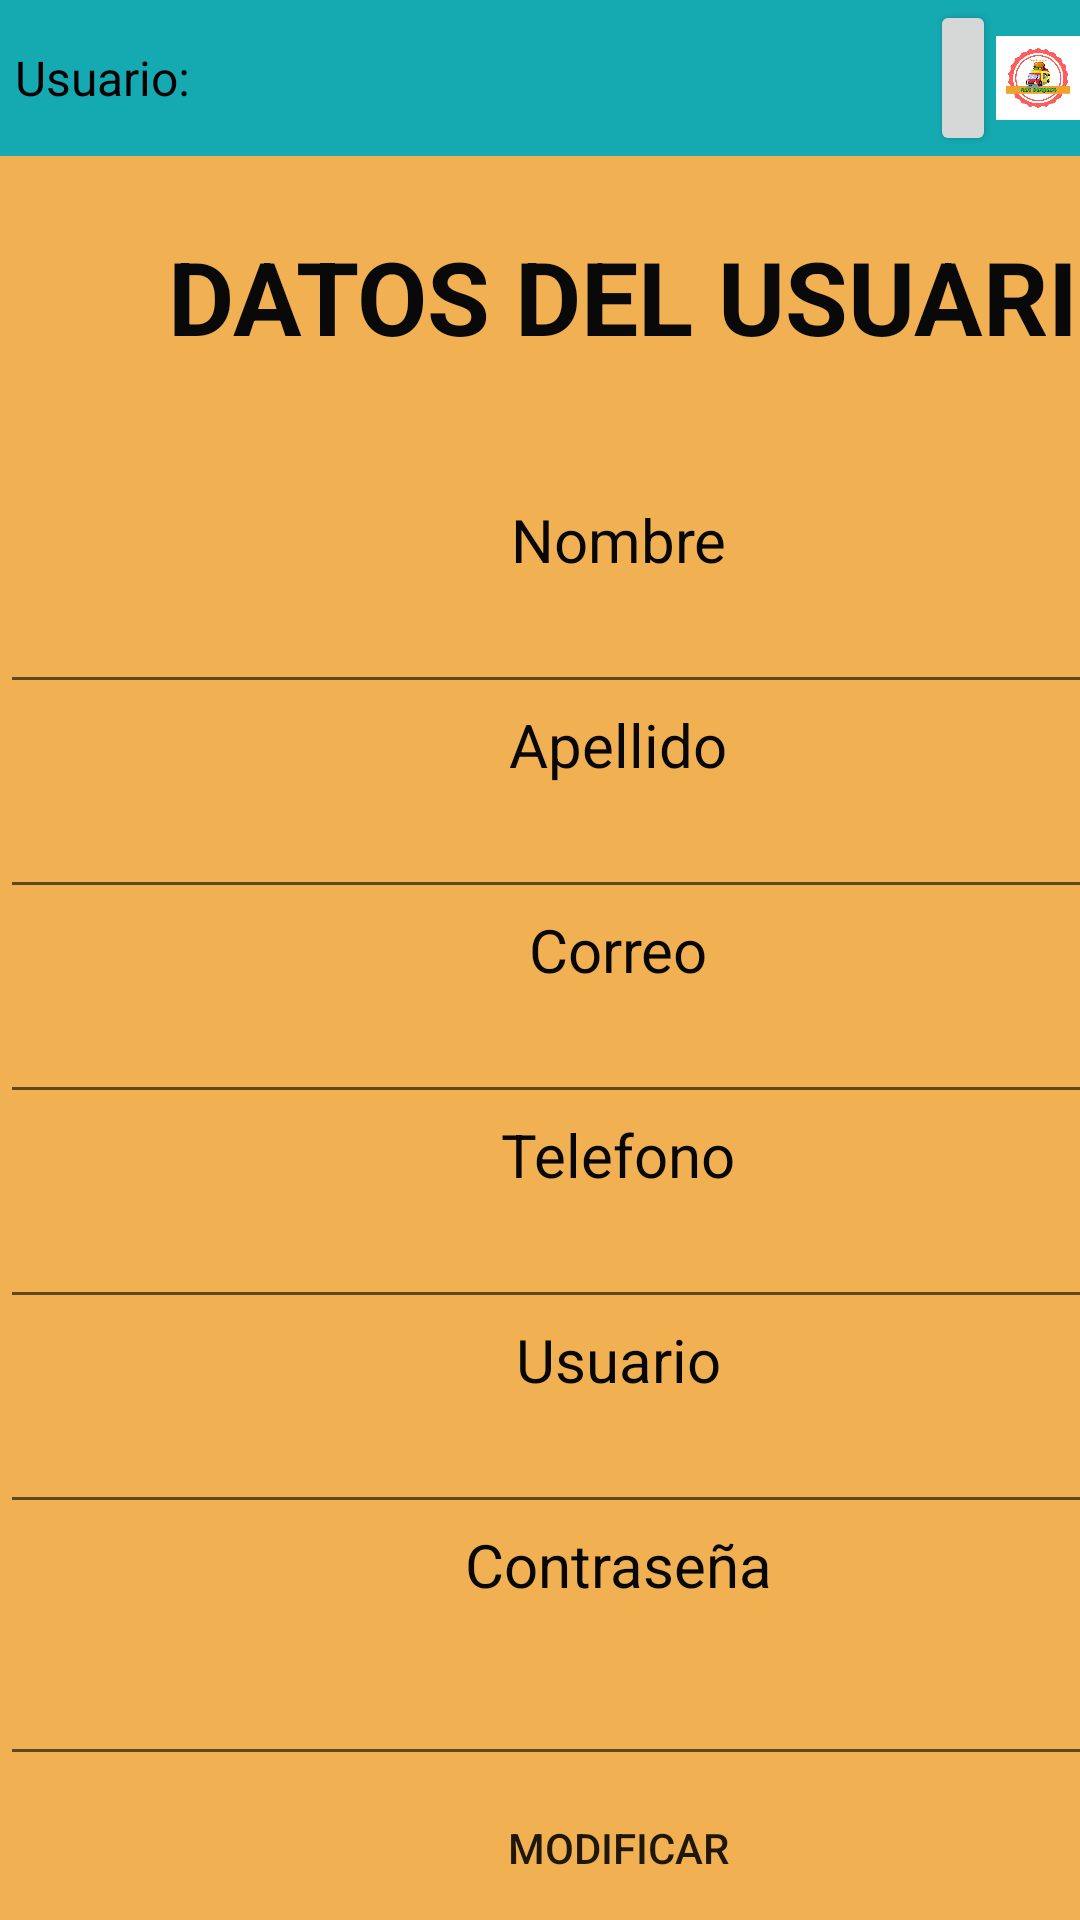

Here is an Android app screen rendered from its layout file. Give the layout XML and the strings, colors and styles it references.
<!-- AndroidManifest.xml: application theme Theme.RunBurguer -->
<!-- res/layout/activity_modificar_datos_usuario.xml -->
<?xml version="1.0" encoding="utf-8"?>
<androidx.constraintlayout.widget.ConstraintLayout xmlns:android="http://schemas.android.com/apk/res/android"
    xmlns:app="http://schemas.android.com/apk/res-auto"
    xmlns:tools="http://schemas.android.com/tools"
    android:layout_width="match_parent"
    android:layout_height="match_parent"
    android:background="#F1B153"
    tools:context=".ModificarDatosUsuario">

    <include
        android:id="@+id/include"
        layout="@layout/activity_encabezado" />

    <LinearLayout
        android:layout_width="412dp"
        android:layout_height="609dp"
        android:orientation="vertical"
        android:textAlignment="center"
        app:layout_constraintTop_toBottomOf="@+id/textView23"
        tools:ignore="MissingConstraints"
        tools:layout_editor_absoluteX="1dp">

        <TextView
            android:id="@+id/textView24"
            android:layout_width="match_parent"
            android:layout_height="45dp" />

        <TextView
            android:id="@+id/textView30"
            android:layout_width="match_parent"
            android:layout_height="wrap_content"
            android:text="Nombre"
            android:textAlignment="center"
            android:textColor="#070707"
            android:textSize="20sp" />

        <EditText
            android:id="@+id/editTextTextNombre"
            android:layout_width="match_parent"
            android:layout_height="wrap_content"
            android:ems="10"
            android:inputType="textPersonName" />

        <TextView
            android:id="@+id/textView31"
            android:layout_width="match_parent"
            android:layout_height="wrap_content"
            android:text="Apellido"
            android:textAlignment="center"
            android:textColor="#070707"
            android:textSize="20sp" />

        <EditText
            android:id="@+id/editTextTextApellido"
            android:layout_width="match_parent"
            android:layout_height="wrap_content"
            android:ems="10"
            android:inputType="textPersonName" />

        <TextView
            android:id="@+id/textView32"
            android:layout_width="match_parent"
            android:layout_height="wrap_content"
            android:text="Correo"
            android:textAlignment="center"
            android:textColor="#070707"
            android:textSize="20sp" />

        <EditText
            android:id="@+id/editTextTextCorreo"
            android:layout_width="match_parent"
            android:layout_height="wrap_content"
            android:ems="10"
            android:inputType="textPersonName" />

        <TextView
            android:id="@+id/textView6"
            android:layout_width="match_parent"
            android:layout_height="wrap_content"
            android:text="Telefono"
            android:textAlignment="center"
            android:textColor="#070707"
            android:textSize="20sp" />

        <EditText
            android:id="@+id/editTextTextTelefono"
            android:layout_width="match_parent"
            android:layout_height="wrap_content"
            android:ems="10"
            android:inputType="number" />

        <TextView
            android:id="@+id/textView33us"
            android:layout_width="match_parent"
            android:layout_height="wrap_content"
            android:text="Usuario"
            android:textAlignment="center"
            android:textColor="#070707"
            android:textSize="20sp" />

        <EditText
            android:id="@+id/editTextTextTelefono2"
            android:layout_width="match_parent"
            android:layout_height="wrap_content"
            android:ems="10"
            android:inputType="text" />

        <TextView
            android:id="@+id/textView33us2"
            android:layout_width="match_parent"
            android:layout_height="wrap_content"
            android:text="Contraseña"
            android:textAlignment="center"
            android:textColor="#070707"
            android:textSize="20sp" />

        <EditText
            android:id="@+id/editTextTextcontraseña"
            android:layout_width="match_parent"
            android:layout_height="57dp"
            android:ems="10"
            android:inputType="text" />

        <Button
            android:id="@+id/btnModifica"
            style="@style/Widget.AppCompat.Button.Borderless"
            android:layout_width="match_parent"
            android:layout_height="wrap_content"
            android:onClick="modificar"
            android:text="Modificar" />

        <Button
            android:id="@+id/btnVolverM"
            style="@style/Widget.AppCompat.Button.Borderless"
            android:layout_width="match_parent"
            android:layout_height="wrap_content"
            android:text="Volver" />

    </LinearLayout>

    <TextView
        android:id="@+id/textView23"
        android:layout_width="wrap_content"
        android:layout_height="wrap_content"
        android:layout_marginStart="56dp"
        android:layout_marginTop="24dp"
        android:text="DATOS DEL USUARIO"
        android:textColor="#090909"
        android:textSize="34sp"
        android:textStyle="bold"
        app:layout_constraintStart_toStartOf="parent"
        app:layout_constraintTop_toBottomOf="@+id/include" />

</androidx.constraintlayout.widget.ConstraintLayout>
<!-- res/layout/activity_encabezado.xml (included above) -->
<?xml version="1.0" encoding="utf-8"?>
<RelativeLayout
    xmlns:android="http://schemas.android.com/apk/res/android"
    xmlns:app="http://schemas.android.com/apk/res-auto"
    android:id="@+id/header"
    android:layout_width="match_parent"
    android:layout_height="wrap_content"
    android:layout_alignParentTop="true"
    android:background="@color/turquoise"
    android:gravity="center">

    <LinearLayout
        android:layout_width="match_parent"
        android:layout_height="52dp"
        android:orientation="horizontal">

        <TextView
            android:id="@+id/usu"
            android:layout_width="70dp"
            android:layout_height="wrap_content"
            android:layout_gravity="center"
            android:layout_margin="5dp"
            android:text="Usuario:"
            android:textColor="#000000"
            android:textSize="16sp" />

        <TextView
            android:id="@+id/nusu2"
            android:layout_width="220dp"
            android:layout_height="wrap_content"
            android:layout_gravity="center"
            android:layout_margin="5dp"
            android:textColor="#000000"
            android:textSize="16sp" />

        <Button
            android:id="@+id/button4"
            style="@style/Widget.AppCompat.Button"
            android:layout_width="21dp"
            android:layout_height="match_parent"
            android:layout_weight="1"
            android:text="salir"
            android:textSize="5sp" />

        <ImageView
            android:id="@+id/imageView"
            android:layout_width="27dp"
            android:layout_height="match_parent"
            android:layout_weight="1"
            android:src="@drawable/logo_run" />
    </LinearLayout>
</RelativeLayout>
<!-- resources referenced by this layout -->
<resources>
  <color name="turquoise">#15aab2</color>
  <!-- drawable logo_run: jpg bitmap (drawable, 159484 bytes) -->
  <style name="Theme.RunBurguer" parent="Theme.MaterialComponents.DayNight.DarkActionBar">
          
          <item name="colorPrimary">@color/purple_500</item>
          <item name="colorPrimaryVariant">@color/purple_700</item>
          <item name="colorOnPrimary">@color/white</item>
          
          <item name="colorSecondary">@color/teal_200</item>
          <item name="colorSecondaryVariant">@color/teal_700</item>
          <item name="colorOnSecondary">@color/black</item>
          
          <item name="android:statusBarColor" tools:targetApi="l">?attr/colorPrimaryVariant</item>
          
      </style>
  <color name="purple_500">#FF6200EE</color>
  <color name="purple_700">#FF3700B3</color>
  <color name="white">#FFFFFFFF</color>
  <color name="teal_200">#FF03DAC5</color>
  <color name="teal_700">#FF018786</color>
  <color name="black">#FF000000</color>
</resources>
